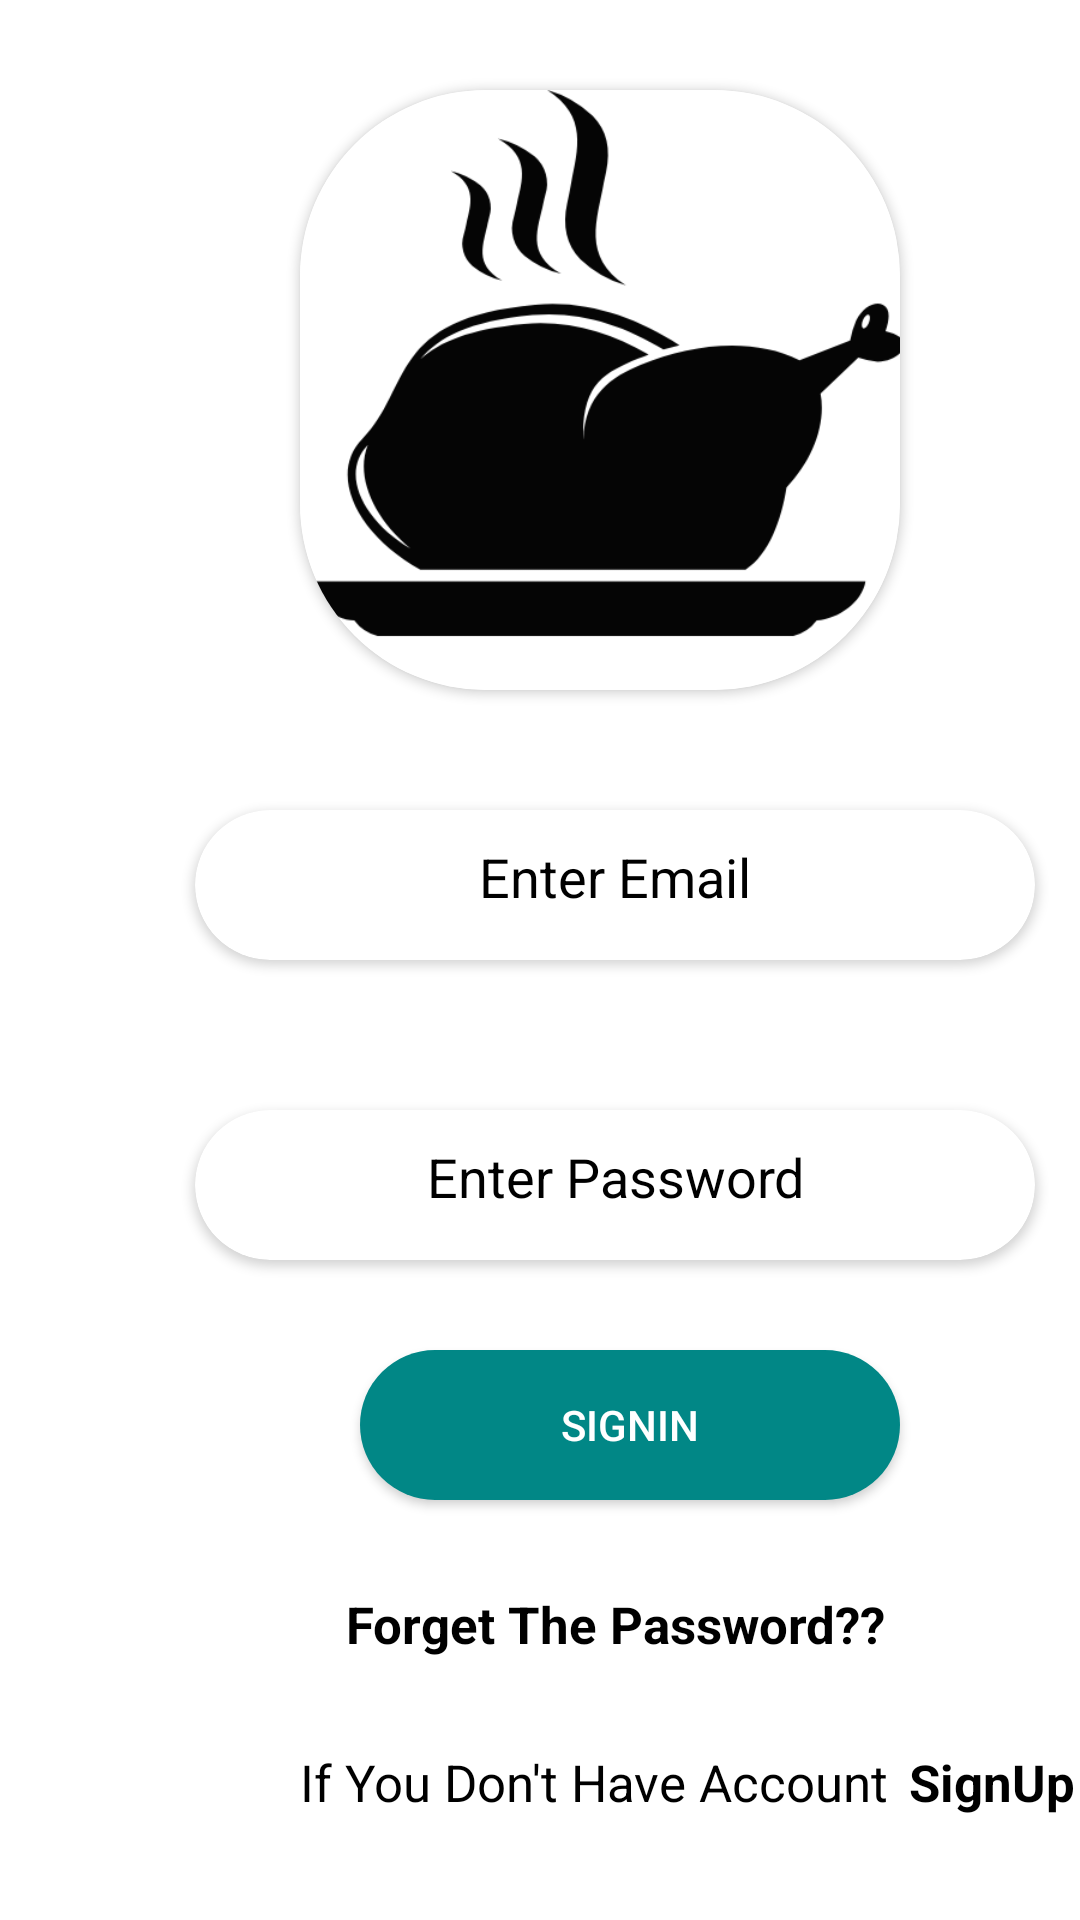

This screen was rendered from an Android layout file. Write that file and the resources it references.
<!-- AndroidManifest.xml: application theme Theme.FoodRev -->
<!-- res/layout/activity_login.xml -->
<?xml version="1.0" encoding="utf-8"?>
<RelativeLayout xmlns:android="http://schemas.android.com/apk/res/android"
    xmlns:tools="http://schemas.android.com/tools"
    android:layout_width="match_parent"
    android:layout_height="match_parent"
    xmlns:app="http://schemas.android.com/apk/res-auto"
    tools:context=".Login">
    <androidx.cardview.widget.CardView
        android:id="@+id/loginCard"
        android:layout_width="200dp"
        android:layout_height="200dp"
        android:layout_marginStart="100dp"
        android:layout_marginTop="30dp"
        app:cardCornerRadius="62dp">

        <ImageView
            android:id="@+id/loginImage"
            android:layout_width="200dp"
            android:layout_height="200dp"
            android:src="@drawable/logo"
            android:contentDescription="@string/todo">

        </ImageView>
    </androidx.cardview.widget.CardView>

    <androidx.cardview.widget.CardView
        android:id="@+id/cardUserN"
        android:layout_width="280dp"
        android:layout_height="50dp"
        android:layout_marginStart="65dp"
        android:layout_marginTop="270dp"
        app:cardCornerRadius="62dp">


        <EditText
            android:id="@+id/userName"
            android:layout_width="280dp"
            android:layout_height="60dp"
            android:autofillHints=""
            android:ems="10"
            android:gravity="center_horizontal"
            android:hint="@string/UserN"
            android:inputType="textEmailAddress"
            android:textColor="@color/black"
            android:textColorHint="@color/black">

        </EditText>

    </androidx.cardview.widget.CardView>

    <androidx.cardview.widget.CardView
        android:id="@+id/cardPassword"
        android:layout_width="280dp"
        android:layout_height="50dp"
        android:layout_marginStart="65dp"
        android:layout_marginTop="370dp"
        app:cardCornerRadius="62dp">

        <EditText
            android:id="@+id/password"
            android:layout_width="280dp"
            android:layout_height="60dp"
            android:autofillHints=""
            android:gravity="center_horizontal"
            android:hint="@string/password"
            android:inputType="textPassword"
            android:textColor="@color/black"
            android:textColorHint="@color/black">

        </EditText>

    </androidx.cardview.widget.CardView>

    <Button
        android:id="@+id/btn"
        android:layout_width="180dp"
        android:layout_height="50dp"
        android:layout_below="@+id/cardPassword"
        android:layout_marginStart="120dp"
        android:layout_marginTop="30dp"
        android:background="@drawable/rounded_button"
        android:text="@string/btn"
        android:textColor="@color/white"
        tools:ignore="TextContrastCheck,TextContrastCheck">

    </Button>



    <TextView
        android:id="@+id/tv"
        android:layout_width="280dp"
        android:layout_height="wrap_content"
        android:layout_marginStart="65dp"
        android:layout_below="@+id/btn"
        android:layout_marginTop="30dp"
        android:gravity="center_horizontal"
        android:text="@string/password1"
        android:textColor="@color/black"
        android:textSize="17sp"
        android:textStyle="bold">

    </TextView>

    <TextView
        android:id="@+id/signup"
        android:layout_width="wrap_content"
        android:layout_height="wrap_content"
        android:layout_below="@+id/tv"
        android:layout_marginTop="30dp"
        android:layout_marginStart="100dp"
        android:text="@string/signup"
        android:textColor="@color/black"
        android:textSize="17sp">

    </TextView>

    <TextView
        android:id="@+id/signup1"
        android:layout_width="wrap_content"
        android:layout_height="wrap_content"
        android:layout_below="@+id/tv"
        android:layout_marginTop="30dp"
        android:layout_marginStart="303dp"
        android:text="@string/signup1"
        android:textColor="@color/black"
        android:textSize="17sp"
        android:textStyle="bold">

    </TextView>

    <ProgressBar
        android:id="@+id/progressBar"
        style="?android:attr/progressBarStyle"
        android:layout_marginTop="645dp"
        android:layout_width="match_parent"
        android:layout_height="wrap_content"
        android:visibility="invisible"/>
</RelativeLayout>
<!-- resources referenced by this layout -->
<resources>
  <color name="black">#FF000000</color>
  <color name="white">#FFFFFFFF</color>
  <!-- drawable logo: png bitmap (drawable, 25268 bytes) -->
  <!-- drawable rounded_button (drawable) -->
  <?xml version="1.0" encoding="utf-8"?>
  <shape xmlns:android="http://schemas.android.com/apk/res/android"
      android:shape="rectangle">
      <solid
          android:color="@color/teal_700"
          />
      <corners
          android:radius="25dp"/>
  </shape>
  <string name="UserN">Enter Email</string>
  <string name="btn">SignIn</string>
  <string name="password">Enter Password</string>
  <string name="password1">Forget The Password??</string>
  <string name="signup">If You Don\'t Have Account</string>
  <string name="signup1">SignUp</string>
  <string name="todo">TODO</string>
  <style name="Theme.FoodRev" parent="Theme.MaterialComponents.DayNight.DarkActionBar">
          
          <item name="colorPrimary">@color/purple_500</item>
          <item name="colorPrimaryVariant">@color/purple_700</item>
          <item name="colorOnPrimary">@color/white</item>
          
          <item name="colorSecondary">@color/teal_200</item>
          <item name="colorSecondaryVariant">@color/teal_700</item>
          <item name="colorOnSecondary">@color/black</item>
          
          <item name="android:statusBarColor" tools:targetApi="l">?attr/colorPrimaryVariant</item>
          
      </style>
  <color name="teal_700">#FF018786</color>
  <color name="purple_500">#FF000000</color>
  <color name="purple_700">#FF000000</color>
  <color name="teal_200">#FF000000</color>
</resources>
